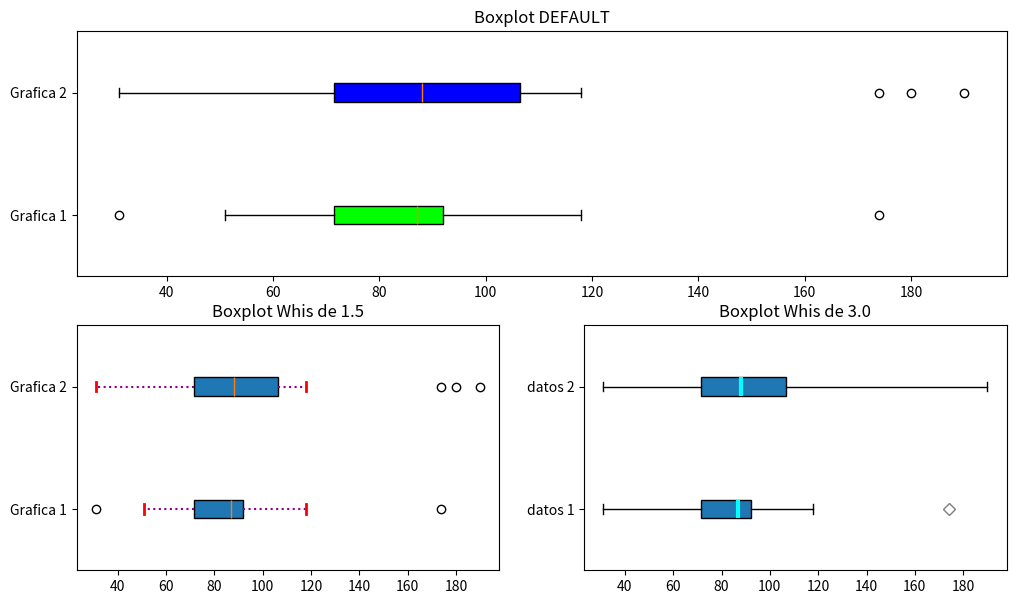

The matplotlib source for this figure:

import matplotlib.pyplot as plt 
import matplotlib.gridspec as gridspec

datos1=[108, 31, 75, 87, 79, 88, 89, 118, 51, 89, 174, 95, 51, 70, 73]
datos2=[180, 31, 75, 190, 79, 88, 89, 118, 51, 89, 174, 95, 51, 70, 73]

datos =[datos1, datos2]


# Create 2x2 sub plots
gs = gridspec.GridSpec(2, 2)
figure = plt.figure(figsize=(12, 7))

############################################################################################

############################################################################################

ax = figure.add_subplot(gs[0, :])
bp = ax.boxplot(datos, 
                patch_artist = True, # fill with color
                vert = False, # vertical box alignment
                labels=["Grafica 1", "Grafica 2"]) # will be used to label ticks
ax.set_title("Boxplot DEFAULT")

colors = ['lime', 'blue']
for patch, color in zip(bp['boxes'], colors):
    patch.set_facecolor(color)

############################################################################################

############################################################################################

ax = figure.add_subplot(gs[1, 0])
bp = ax.boxplot(datos, whis= 1.5, 
                patch_artist = True, # fill with color
                vert = False, # vertical box alignment
                labels=["Grafica 1", "Grafica 2"]) # will be used to label ticks
ax.set_title("Boxplot Whis de 1.5")

# changing color and linewidth of
# whiskers
for whisker in bp['whiskers']:
    whisker.set(color ='#8B008B',
                linewidth = 1.5,
                linestyle =":")

# changing color and linewidth of
# caps
for cap in bp['caps']:
    cap.set(color ='red',
            linewidth = 2)

############################################################################################

############################################################################################

ax = figure.add_subplot(gs[1, 1])
bp = ax.boxplot(datos, whis= 3.0, 
                patch_artist = True, # fill with color
                vert = False, # vertical box alignment
                labels=["Grafica 1", "Grafica 2"]) # will be used to label ticks
ax.set_title("Boxplot Whis de 3.0")

# changing color and linewidth of
# medians
for median in bp['medians']:
    median.set(color ='aqua',
               linewidth = 3)

# changing style of fliers
for flier in bp['fliers']:
    flier.set(marker ='D',
              color ='#e7298a',
              alpha = 0.5)

# x-axis labels
ax.set_yticklabels(['datos 1', 'datos 2'])

############################################################################################

plt.show()
{}

